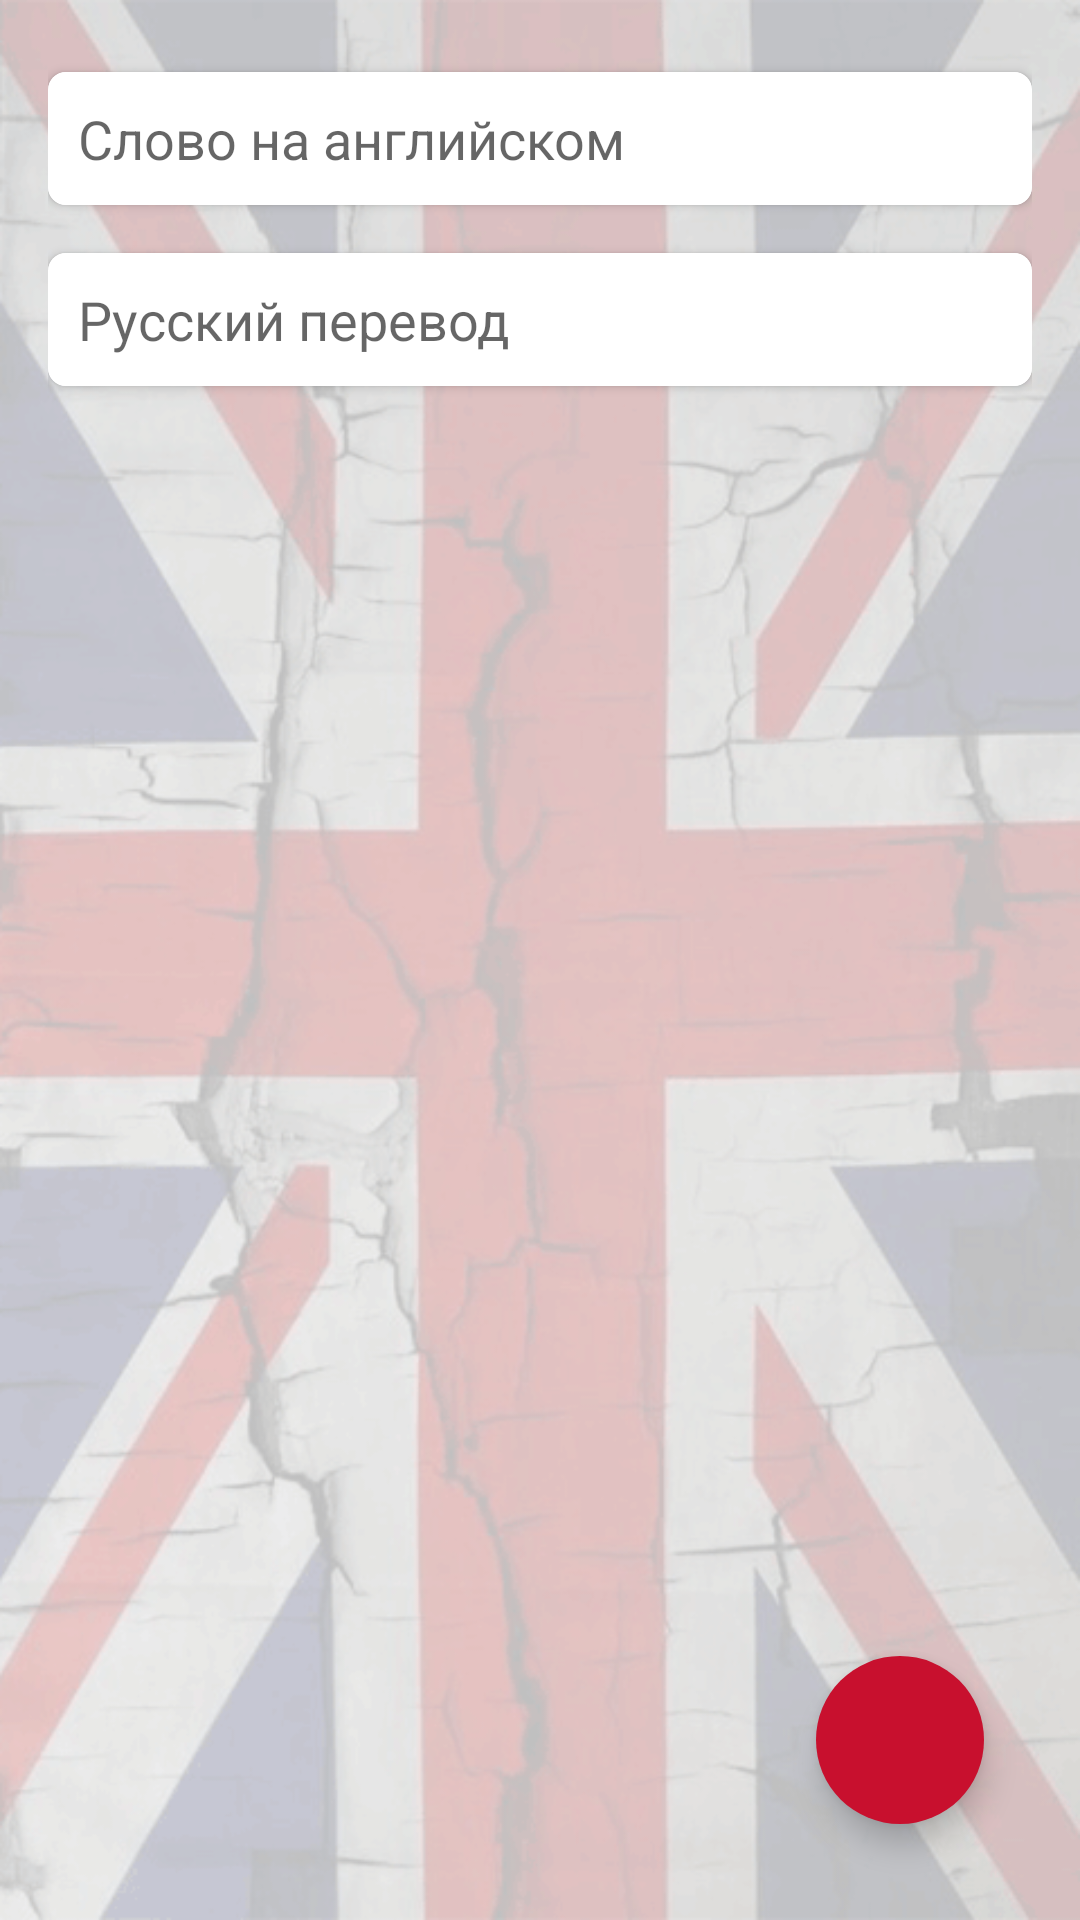

Produce the Android XML layout that renders to this screen, including the resource entries it uses.
<!-- AndroidManifest.xml: application theme Theme.EnglishDriller -->
<!-- res/layout/add_edit_word_layout.xml -->
<?xml version="1.0" encoding="utf-8"?>
<androidx.coordinatorlayout.widget.CoordinatorLayout xmlns:android="http://schemas.android.com/apk/res/android"
    xmlns:app="http://schemas.android.com/apk/res-auto"
    xmlns:tools="http://schemas.android.com/tools"
    android:layout_width="match_parent"
    android:layout_height="match_parent"
    android:background="@drawable/union_jack"
    tools:context=".ui.AddEditWordFragment">

    <LinearLayout
        android:layout_width="match_parent"
        android:layout_height="wrap_content"
        android:orientation="vertical"
        android:padding="16dp">

        <androidx.cardview.widget.CardView
            android:layout_width="match_parent"
            android:layout_height="wrap_content"
            android:layout_marginVertical="8dp"
            app:cardCornerRadius="6dp">

            <EditText
                android:id="@+id/et_foreign_word"
                android:layout_width="match_parent"
                android:layout_height="wrap_content"
                android:background="@color/white"
                android:hint="@string/english_word"
                android:inputType="textMultiLine|textCapSentences"
                android:padding="10dp" />
        </androidx.cardview.widget.CardView>

        <androidx.cardview.widget.CardView
            android:layout_width="match_parent"
            android:layout_height="wrap_content"
            android:layout_marginVertical="8dp"
            app:cardCornerRadius="6dp">

            <EditText
                android:id="@+id/et_russian_word"
                android:layout_width="match_parent"
                android:layout_height="wrap_content"
                android:background="@color/white"
                android:hint="@string/russian_translation"
                android:inputType="textMultiLine|textCapSentences"
                android:padding="10dp" />
        </androidx.cardview.widget.CardView>





    </LinearLayout>

    <com.google.android.material.floatingactionbutton.FloatingActionButton
        android:id="@+id/fab_save_word"
        android:layout_width="wrap_content"
        android:layout_height="wrap_content"
        android:layout_gravity="bottom|end"
        android:layout_margin="32dp"
        android:src="@drawable/ic_check_mark"
        app:backgroundTint="@color/colorRed"
        app:borderWidth="0dp"
        app:tint="@color/white" />
</androidx.coordinatorlayout.widget.CoordinatorLayout>
<!-- resources referenced by this layout -->
<resources>
  <color name="colorRed">#C8102E</color>
  <color name="white">#FFFFFFFF</color>
  <!-- drawable union_jack: png bitmap (drawable-v24, 136201 bytes) -->
  <string name="english_word">Слово на английском</string>
  <string name="russian_translation">Русский перевод</string>
  <style name="Theme.EnglishDriller" parent="Theme.MaterialComponents.DayNight.NoActionBar">
          
          <item name="colorPrimary">@color/colorBlue</item>
          <item name="colorPrimaryVariant">@color/colorBlue</item>
          <item name="colorOnPrimary">@color/white</item>
          
          <item name="colorSecondary">@color/colorRed</item>
          <item name="colorSecondaryVariant">@color/teal_700</item>
          <item name="colorOnSecondary">@color/black</item>
          
          <item name="android:statusBarColor" tools:targetApi="l">?attr/colorPrimaryVariant</item>
          
      </style>
  <color name="colorBlue">#012169</color>
  <color name="teal_700">#FF018786</color>
  <color name="black">#FF000000</color>
</resources>
